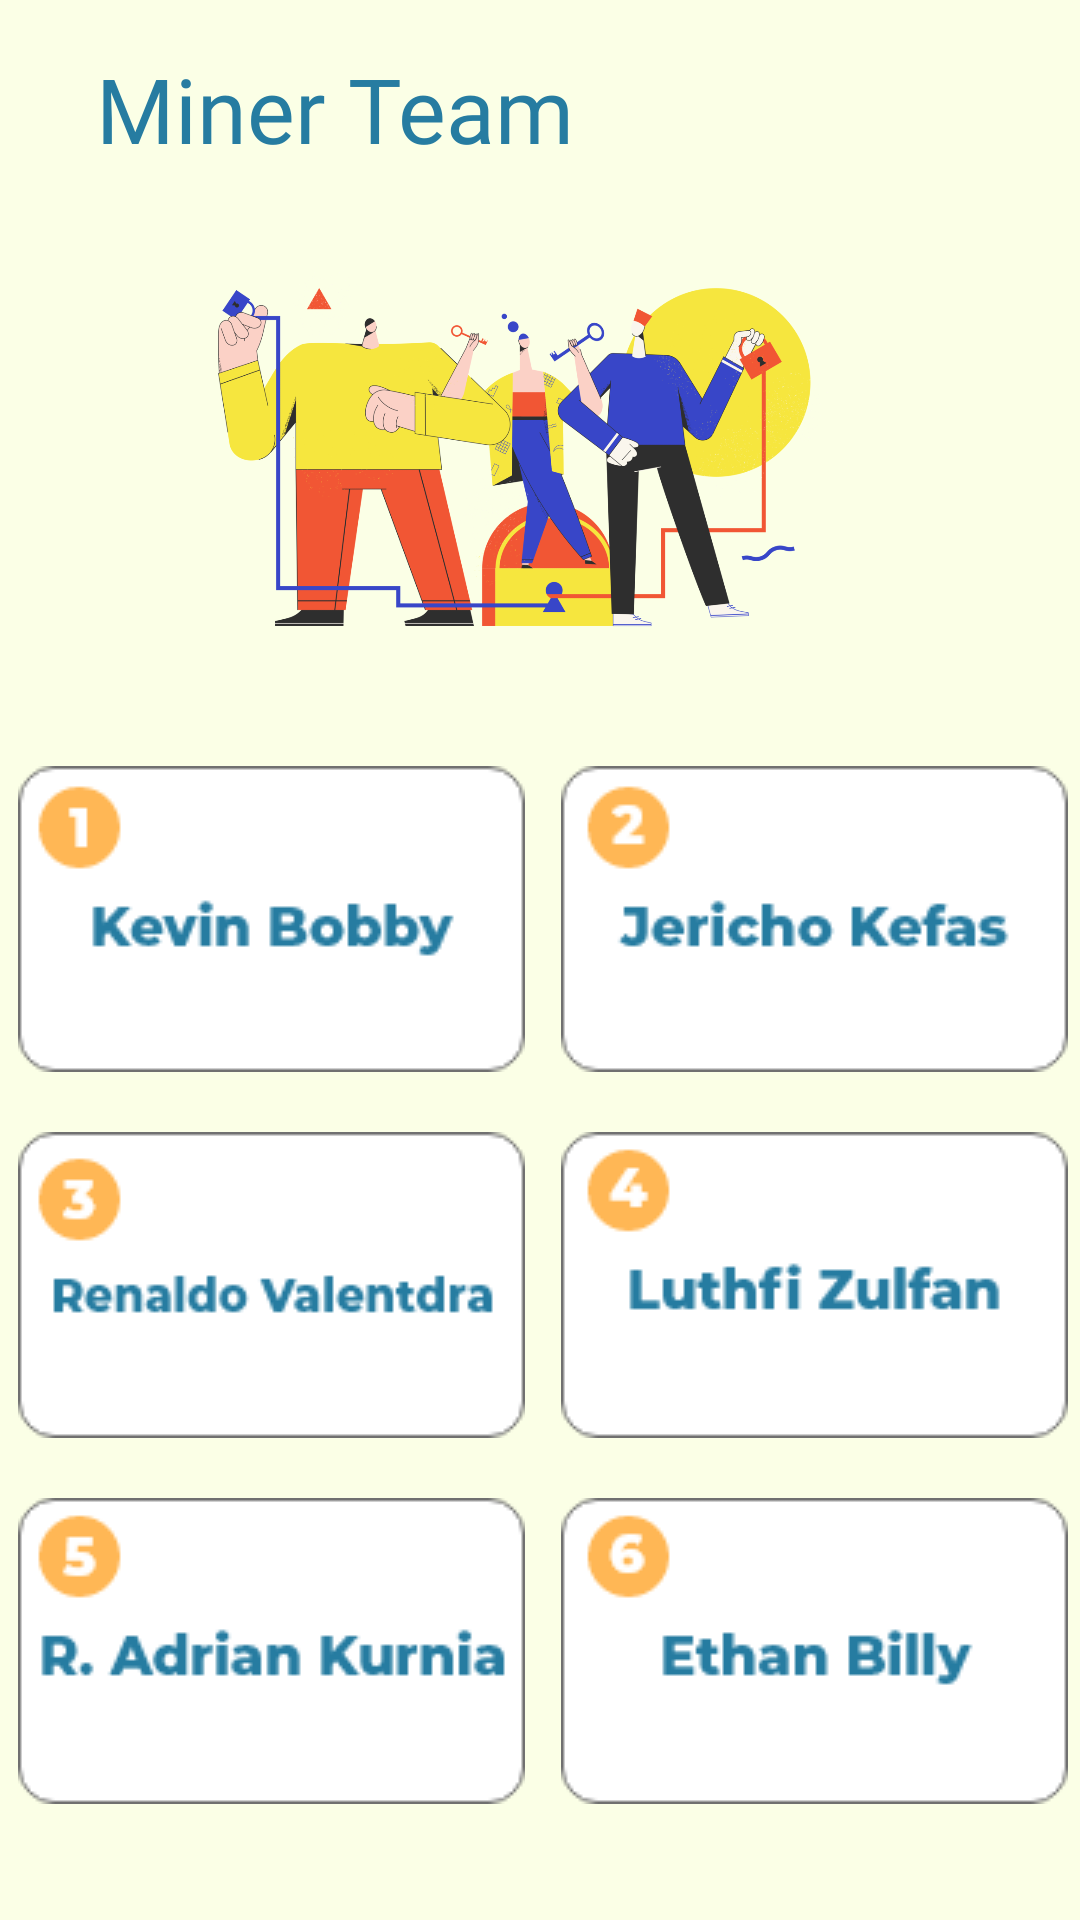

The Android layout XML behind this screen, and the referenced resources:
<!-- AndroidManifest.xml: application theme Theme.Uas -->
<!-- res/layout/activity_search.xml -->
<?xml version="1.0" encoding="utf-8"?>
<androidx.constraintlayout.widget.ConstraintLayout xmlns:android="http://schemas.android.com/apk/res/android"
    xmlns:app="http://schemas.android.com/apk/res-auto"
    xmlns:tools="http://schemas.android.com/tools"
    android:layout_width="match_parent"
    android:layout_height="match_parent"
    android:background="@color/main"
    tools:context=".search">


    <TextView
        android:id="@+id/textView3"
        android:layout_width="wrap_content"
        android:layout_height="wrap_content"
        android:layout_marginStart="32dp"
        android:layout_marginTop="16dp"
        android:fontFamily="@font/bold"
        android:text="Miner Team"
        android:textColor="#267CA1"
        android:textSize="30dp"
        app:layout_constraintStart_toStartOf="parent"
        app:layout_constraintTop_toTopOf="parent" />

    <ImageView
        android:id="@+id/imageView"
        android:layout_width="256dp"
        android:layout_height="167dp"
        android:layout_marginStart="44dp"
        android:layout_marginTop="12dp"
        app:layout_constraintStart_toStartOf="parent"
        app:layout_constraintTop_toBottomOf="@+id/textView3"
        app:srcCompat="@drawable/imagecredit" />

    <ImageView
        android:id="@+id/imageView2"
        android:layout_width="wrap_content"
        android:layout_height="wrap_content"
        android:layout_marginTop="20dp"
        android:layout_marginEnd="12dp"
        app:layout_constraintEnd_toStartOf="@+id/imageView3"
        app:layout_constraintTop_toBottomOf="@+id/imageView"
        app:srcCompat="@drawable/bobby" />

    <ImageView
        android:id="@+id/imageView3"
        android:layout_width="wrap_content"
        android:layout_height="wrap_content"
        android:layout_marginTop="20dp"
        android:layout_marginEnd="4dp"
        app:layout_constraintEnd_toEndOf="parent"
        app:layout_constraintTop_toBottomOf="@+id/imageView"
        app:srcCompat="@drawable/jericho" />

    <ImageView
        android:id="@+id/imageView4"
        android:layout_width="wrap_content"
        android:layout_height="wrap_content"
        android:layout_marginTop="20dp"
        android:layout_marginEnd="12dp"
        app:layout_constraintEnd_toStartOf="@+id/imageView5"
        app:layout_constraintTop_toBottomOf="@+id/imageView2"
        app:srcCompat="@drawable/aldo" />

    <ImageView
        android:id="@+id/imageView5"
        android:layout_width="wrap_content"
        android:layout_height="wrap_content"
        android:layout_marginTop="20dp"
        android:layout_marginEnd="4dp"
        app:layout_constraintEnd_toEndOf="parent"
        app:layout_constraintTop_toBottomOf="@+id/imageView3"
        app:srcCompat="@drawable/luthfi" />

    <ImageView
        android:id="@+id/imageView6"
        android:layout_width="wrap_content"
        android:layout_height="wrap_content"
        android:layout_marginTop="20dp"
        android:layout_marginEnd="12dp"
        app:layout_constraintEnd_toStartOf="@+id/imageView7"
        app:layout_constraintTop_toBottomOf="@+id/imageView4"
        app:srcCompat="@drawable/adri" />

    <ImageView
        android:id="@+id/imageView7"
        android:layout_width="wrap_content"
        android:layout_height="wrap_content"
        android:layout_marginTop="20dp"
        android:layout_marginEnd="4dp"
        app:layout_constraintEnd_toEndOf="parent"
        app:layout_constraintTop_toBottomOf="@+id/imageView5"
        app:srcCompat="@drawable/ethan" />

</androidx.constraintlayout.widget.ConstraintLayout>
<!-- resources referenced by this layout -->
<resources>
  <color name="main">#FBFFE6</color>
  <!-- drawable adri: png bitmap (drawable-v24, 3337 bytes) -->
  <!-- drawable aldo: png bitmap (drawable-v24, 3533 bytes) -->
  <!-- drawable bobby: png bitmap (drawable-v24, 3155 bytes) -->
  <!-- drawable ethan: png bitmap (drawable-v24, 3122 bytes) -->
  <!-- drawable imagecredit: png bitmap (drawable-v24, 278542 bytes) -->
  <!-- drawable jericho: png bitmap (drawable-v24, 3421 bytes) -->
  <!-- drawable luthfi: png bitmap (drawable-v24, 3132 bytes) -->
  <style name="Theme.Uas" parent="Theme.MaterialComponents.DayNight.NoActionBar">
          
          <item name="colorPrimary">@color/purple_200</item>
          <item name="colorPrimaryVariant">@color/purple_700</item>
          <item name="colorOnPrimary">@color/white</item>
          
          <item name="colorSecondary">@color/teal_200</item>
          <item name="colorSecondaryVariant">@color/teal_700</item>
          <item name="colorOnSecondary">@color/black</item>
          
          <item name="android:statusBarColor" tools:targetApi="l">?attr/colorPrimaryVariant</item>
          
      </style>
  <color name="purple_200">#00000000</color>
  <color name="purple_700">#FF3700B3</color>
  <color name="white">#FFFFFFFF</color>
  <color name="teal_200">#FF03DAC5</color>
  <color name="teal_700">#FF018786</color>
  <color name="black">#2D2D2D</color>
</resources>
